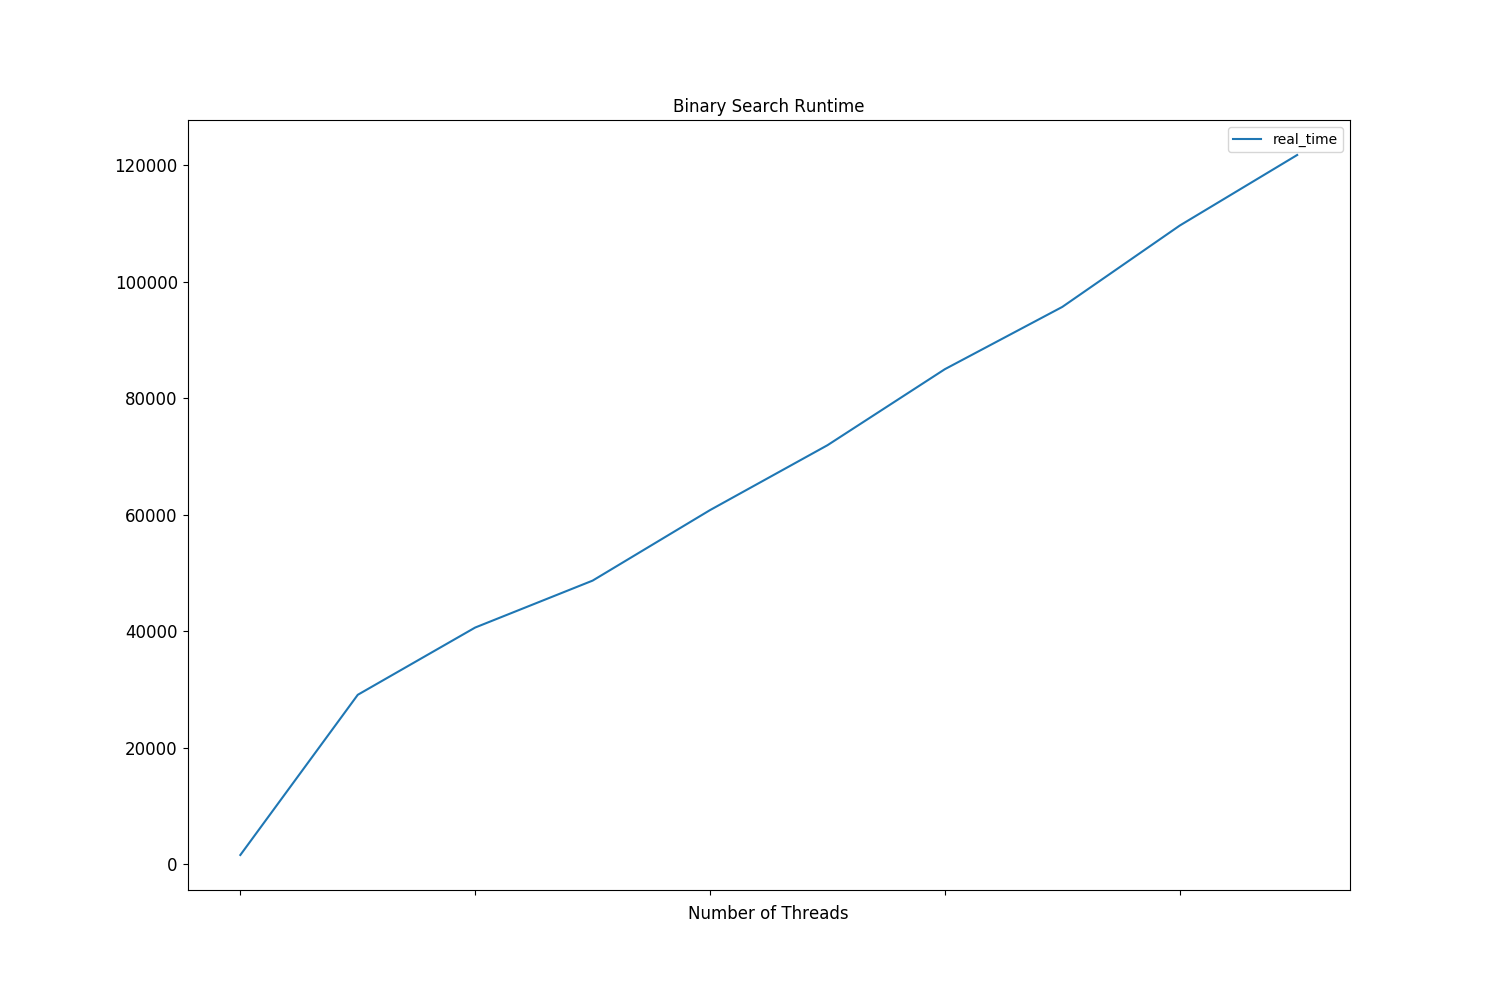

The file beside this chart, header and first rows:
name, iterations, real_time, cpu_time, time_unit, bytes_per_second, items_per_second, label, error_occurred, error_message
BM_BinarySearch/10000, 434297, 1592, 1581, ns, , 6.32396e+09, , , 
BM_BinarySearchPar/10000/2/real_time, 24157, 29090, 27282, ns, , 3.43759e+08, , , 
BM_BinarySearchPar/10000/3/real_time, 12706, 40636, 39721, ns, , 2.46084e+08, , , 
BM_BinarySearchPar/10000/4/real_time, 14389, 48690, 48484, ns, , 2.05382e+08, , , 
BM_BinarySearchPar/10000/5/real_time, 11356, 60794, 60586, ns, , 1.64491e+08, , , 
BM_BinarySearchPar/10000/6/real_time, 9685, 71929, 71780, ns, , 1.39025e+08, , , 
BM_BinarySearchPar/10000/7/real_time, 8360, 84983, 84817, ns, , 1.1767e+08, , , 
BM_BinarySearchPar/10000/8/real_time, 7698, 95671, 95480, ns, , 1.04524e+08, , , 
BM_BinarySearchPar/10000/9/real_time, 6414, 109634, 109494, ns, , 9.12127e+07, , , 
BM_BinarySearchPar/10000/10/real_time, 5763, 121746, 121680, ns, , 8.21381e+07, , , 
